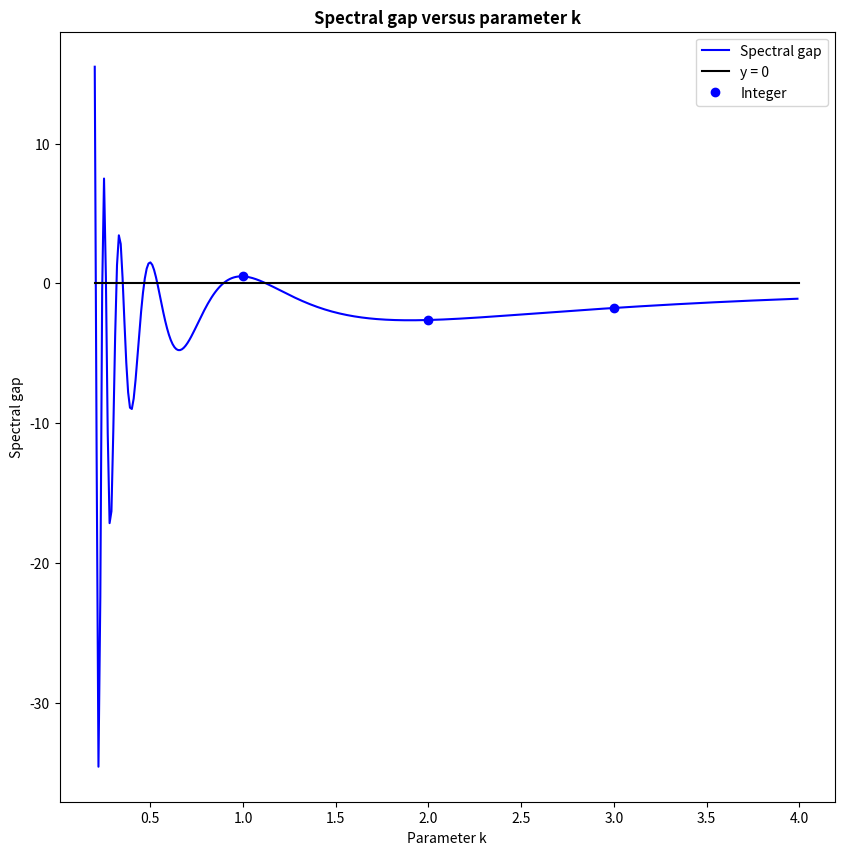

Reproduce this figure in Python. (Note: this script raises an exception after producing the figure.)
# This script allow to plot the value of the spectral gap versus parameter k
from os.path import join
import numpy as np
import matplotlib.pyplot as plt


def plot_spectral_gap(
    start_param_k: float,
    end_param_k: float,
    name_fig: str,
    step_param: float = 0.01,
    with_vline: bool = False,
):
    """
    This function allow to plot spectral gap versus parameters k (we suppose 
    thrta = 1) on a given range of parameters. We will represent the integers
    with blue points, and if specified we will plot a vertical line which cut the 
    abscissa.

    Parameters
    ------------
    start_param_k : float 
        Lower bound for the range of parameters k we will use here.

    end_param_k : float 
        Higher bound for the range of parameters k we will use here.

    name_fig : str
        Name of the figure we will use when we will save it.

    step_param : float 
        Step time we will use for the range of parameters.

    with_vline : bool    
        If it is True, will plot on the figure the line which cut the axe of abscissa.
    """
    # Spectral gap
    all_params_k = np.arange(start_param_k, end_param_k, step_param)
    all_spectral_gap = np.zeros(len(all_params_k))
    for index in range(0, len(all_params_k)):

        all_spectral_gap[index] = (
            (2 ** (1 / all_params_k[index]))
            * (2 * np.cos(2 * np.pi / all_params_k[index]) - 1)
            - 1
        ) / 2

    # Spectral gap for integers
    start_param_k_integer = max(int(start_param_k), 1)
    end_param_k_integer = max(int(end_param_k), 1)

    all_params_k_integer = np.arange(start_param_k_integer, end_param_k_integer,)
    all_spectral_gap_integer = np.zeros(len(all_params_k_integer))
    for index in range(0, len(all_params_k_integer)):

        all_spectral_gap_integer[index] = (
            (2 ** (1 / all_params_k_integer[index]))
            * (2 * np.cos(2 * np.pi / all_params_k_integer[index]) - 1)
            - 1
        ) / 2

    ## Plot
    abs_abs = [start_param_k, end_param_k]
    ord_abs = [0, 0]
    abs_dashed_line = 57.24

    size_fig = 10
    fig = plt.figure(figsize=(size_fig, size_fig))
    plt.plot(
        all_params_k, all_spectral_gap, label="Spectral gap", color="blue",
    )
    plt.plot(abs_abs, ord_abs, label="y = 0", color="black")
    plt.plot(
        all_params_k_integer,
        all_spectral_gap_integer,
        linestyle=" ",
        marker="o",
        color="blue",
        label="Integer",
    )

    if with_vline:
        plt.axvline(
            x=abs_dashed_line, linestyle="dashed", color="red", label="x = 57.24"
        )
    plt.xlabel("Parameter k")
    plt.ylabel("Spectral gap")
    plt.title("Spectral gap versus parameter k", fontweight="bold")
    plt.legend()
    plt.savefig(join("output", name_fig))


if __name__ == "__main__":

    ## Low parameters curve
    start_param_k = 0.2
    end_param_k = 4
    plot_spectral_gap(
        start_param_k, end_param_k, name_fig="low_parameters_spectral_gap.png"
    )

    ## Mid parameters curve
    start_param_k = 4
    end_param_k = 40
    plot_spectral_gap(
        start_param_k, end_param_k, name_fig="mid_parameters_spectral_gap.png"
    )

    ## Parameters with cut the abscisse curve
    start_param_k = 30
    end_param_k = 70
    plot_spectral_gap(
        start_param_k,
        end_param_k,
        name_fig="cut_parameters_spectral_gap.png",
        with_vline=True,
    )

    ## High parameters curve
    start_param_k = 50
    end_param_k = 500
    plot_spectral_gap(
        start_param_k,
        end_param_k,
        name_fig="high_parameters_spectral_gap.png",
        with_vline=True,
    )
